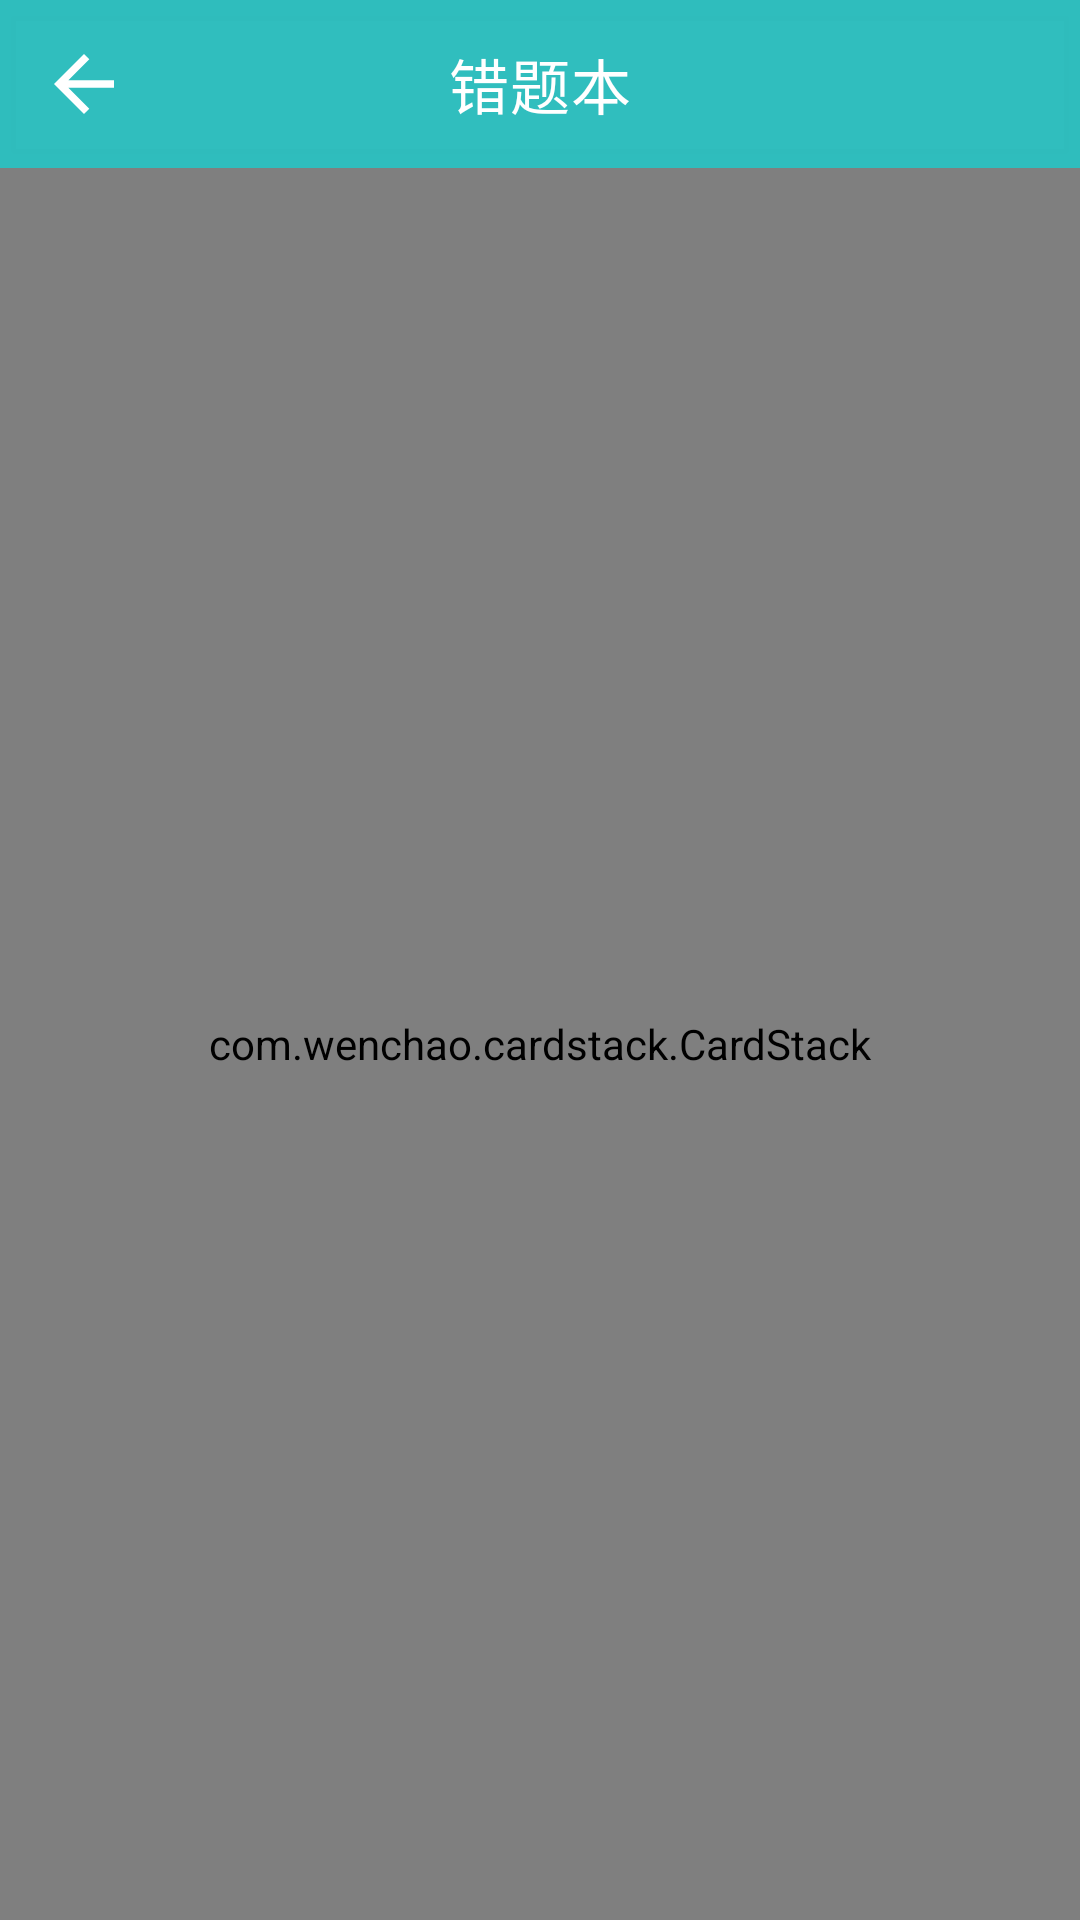

This screen was rendered from an Android layout file. Write that file and the resources it references.
<!-- AndroidManifest.xml: application theme Theme.IEKMSystem -->
<!-- res/layout/activity_mistakes.xml -->
<?xml version="1.0" encoding="utf-8"?>
<androidx.constraintlayout.widget.ConstraintLayout xmlns:android="http://schemas.android.com/apk/res/android"
    xmlns:app="http://schemas.android.com/apk/res-auto"
    android:layout_width="match_parent"
    android:layout_height="match_parent">

    <com.google.android.material.appbar.AppBarLayout
        android:id="@+id/appbar_layout"
        android:layout_width="match_parent"
        android:layout_height="wrap_content">

        <com.google.android.material.appbar.MaterialToolbar
            android:id="@+id/topAppBar2"
            android:layout_width="match_parent"
            android:layout_height="?attr/actionBarSize"
            app:title="错题本"
            app:navigationIcon="@drawable/outline_arrow_back_24"
            app:titleCentered="true"
            style="@style/Widget.MaterialComponents.Toolbar.Primary"
            />

    </com.google.android.material.appbar.AppBarLayout>


    <com.wenchao.cardstack.CardStack
        android:id="@+id/mistake_card_stake"
        android:layout_width="match_parent"
        android:layout_height="0dp"
        android:clipChildren="false"
        android:clipToPadding="false"
        android:gravity="center"
        android:padding="10dp"
        app:card_enable_loop="true"
        app:card_enable_rotation="true"
        app:card_gravity="top"
        app:card_margin="10dp"
        app:card_stack_size="4"

        app:layout_constraintBottom_toBottomOf="parent"
        app:layout_constraintEnd_toEndOf="parent"
        app:layout_constraintStart_toStartOf="parent"
        app:layout_constraintTop_toBottomOf="@id/appbar_layout" />

</androidx.constraintlayout.widget.ConstraintLayout>
<!-- resources referenced by this layout -->
<resources>
  <!-- drawable outline_arrow_back_24 (drawable-v24) -->
  <vector xmlns:android="http://schemas.android.com/apk/res/android"
      android:width="30dp"
      android:height="30dp"
      android:viewportWidth="24"
      android:viewportHeight="24"
      android:tint="?attr/colorControlNormal"
      android:autoMirrored="true">
    <path
        android:fillColor="@android:color/white"
        android:pathData="M20,11H7.83l5.59,-5.59L12,4l-8,8 8,8 1.41,-1.41L7.83,13H20v-2z"/>
  </vector>
  <style name="Theme.IEKMSystem" parent="Theme.MaterialComponents.DayNight.NoActionBar">
          
          <item name="colorPrimary">@color/sky_blue</item>
          <item name="colorPrimaryVariant">@color/teal_700</item>
          <item name="colorOnPrimary">@color/white</item>
          
          <item name="colorSecondary">@color/teal_200</item>
          <item name="colorSecondaryVariant">@color/teal_700</item>
          <item name="colorOnSecondary">@color/black</item>
          
          <item name="android:statusBarColor" tools:targetApi="l">?attr/colorPrimaryVariant</item>
          
          <item name="textAppearanceHeadline1">@style/TextAppearance.MaterialComponents.Headline1</item>
          <item name="textAppearanceHeadline2">@style/TextAppearance.MaterialComponents.Headline2</item>
          <item name="textAppearanceHeadline3">@style/TextAppearance.MaterialComponents.Headline3</item>
          <item name="textAppearanceHeadline4">@style/TextAppearance.MaterialComponents.Headline4</item>
          <item name="textAppearanceHeadline5">@style/TextAppearance.MaterialComponents.Headline5</item>
          <item name="textAppearanceHeadline6">@style/TextAppearance.MaterialComponents.Headline6</item>
          <item name="textAppearanceSubtitle1">@style/TextAppearance.MaterialComponents.Subtitle1</item>
          <item name="textAppearanceSubtitle2">@style/TextAppearance.MaterialComponents.Subtitle2</item>
          <item name="textAppearanceBody1">@style/TextAppearance.MaterialComponents.Body1</item>
          <item name="textAppearanceBody2">@style/TextAppearance.MaterialComponents.Body2</item>
          <item name="textAppearanceCaption">@style/TextAppearance.MaterialComponents.Caption</item>
          <item name="textAppearanceButton">@style/TextAppearance.MaterialComponents.Button</item>
          <item name="textAppearanceOverline">@style/TextAppearance.MaterialComponents.Overline</item>
      </style>
  <color name="sky_blue">#F330BEBE</color>
  <color name="teal_700">#FF018786</color>
  <color name="white">#FFFFFFFF</color>
  <color name="teal_200">#3AEAE8</color>
  <color name="black">#FF000000</color>
</resources>
